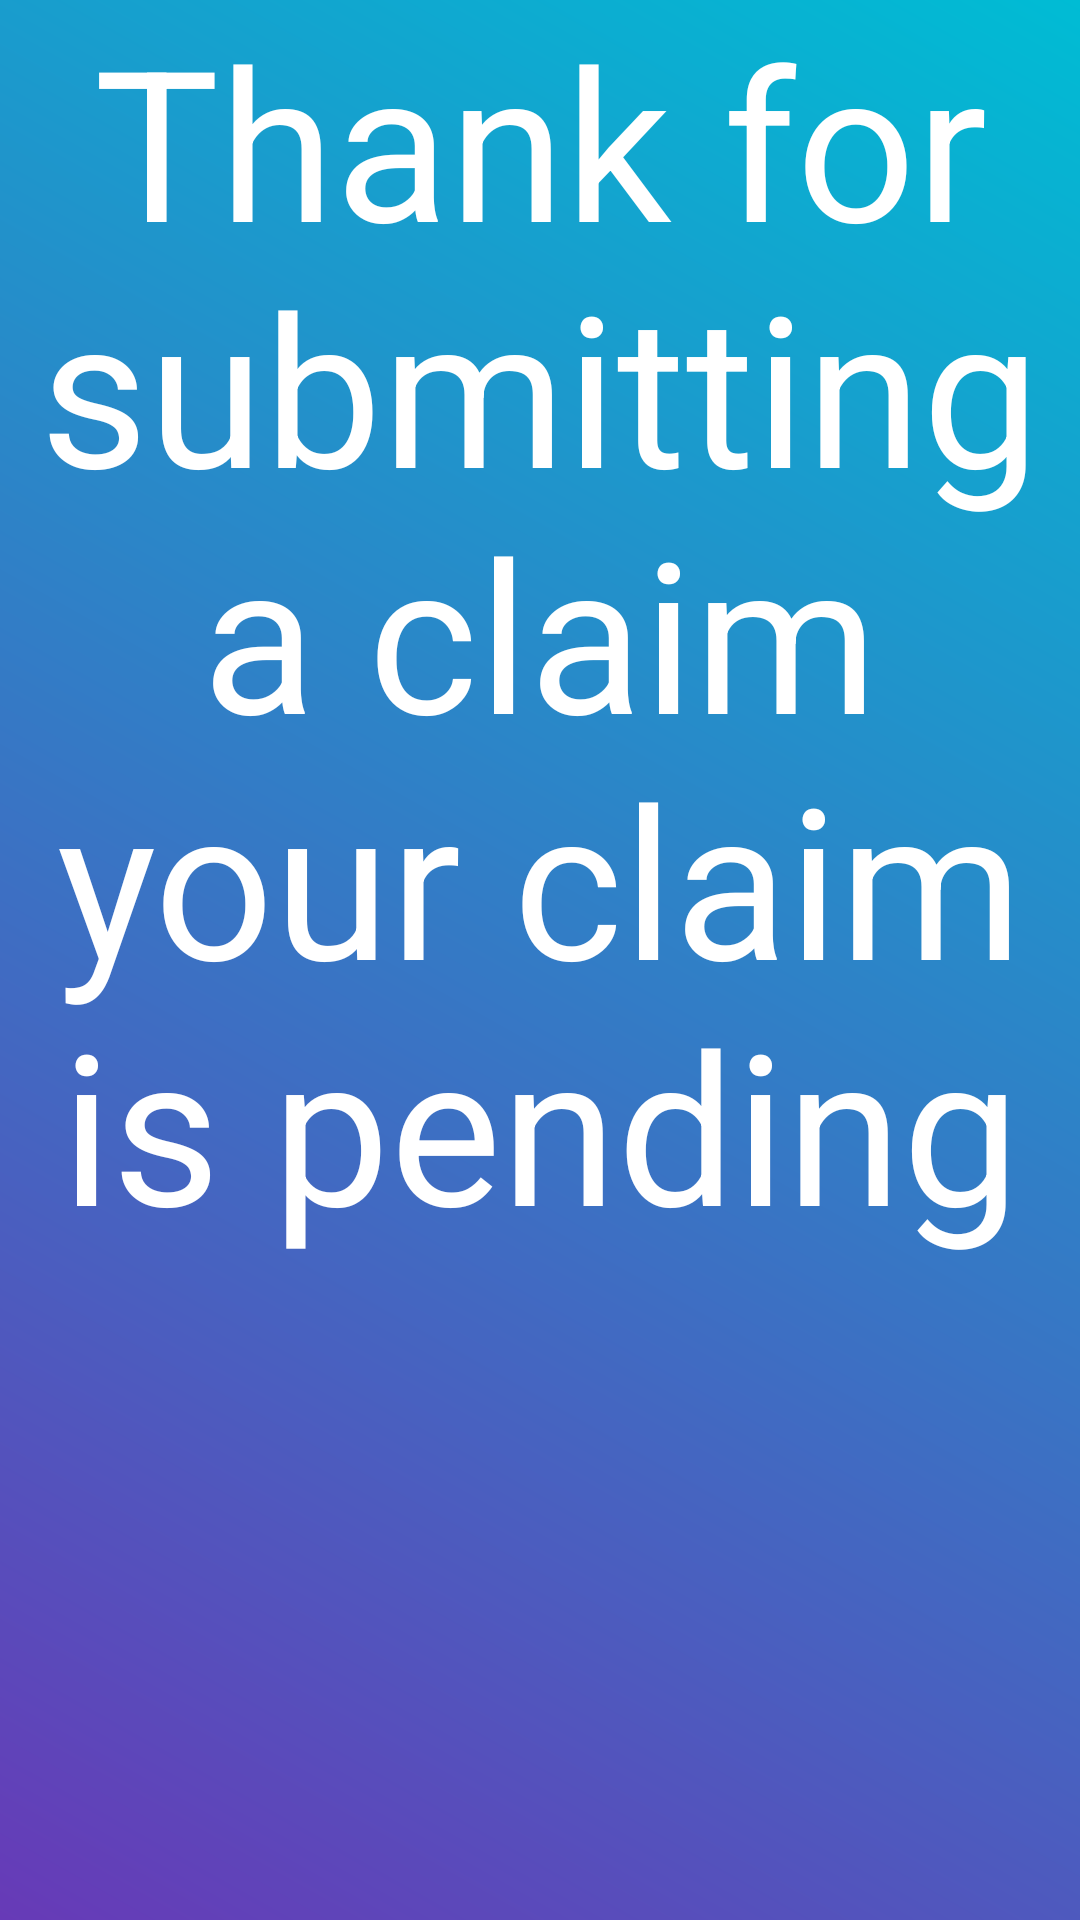

Layout XML and referenced resources for this Android screen:
<!-- AndroidManifest.xml: application theme Theme.ReimburseMe25 -->
<!-- res/layout/activity_pending.xml -->
<?xml version="1.0" encoding="utf-8"?>
<LinearLayout xmlns:android="http://schemas.android.com/apk/res/android"
    xmlns:app="http://schemas.android.com/apk/res-auto"
    xmlns:tools="http://schemas.android.com/tools"
    android:layout_width="match_parent"
    android:layout_height="match_parent"
    android:background="@drawable/backgroundcolor"
    tools:context="chrisAndcompanies.reimburseme25.pendingAct">
    <TextView
        android:layout_width="match_parent"
        android:layout_height="wrap_content"
        android:textColor="@android:color/white"
        android:gravity="center"
        android:textSize="70dp"
        android:text="Thank for submitting a claim your claim is pending"/>
</LinearLayout>
<!-- resources referenced by this layout -->
<resources>
  <!-- drawable backgroundcolor (drawable) -->
  <?xml version="1.0" encoding="utf-8"?>
  <shape xmlns:android="http://schemas.android.com/apk/res/android">
      <gradient android:angle="45"
          android:startColor="#673AB7"
          android:endColor="#00BCD4"/>
  </shape>
  <style name="Theme.ReimburseMe25" parent="Base.Theme.ReimburseMe25" />
  <style name="Base.Theme.ReimburseMe25" parent="Theme.Material3.DayNight.NoActionBar">
          
          
      </style>
</resources>
